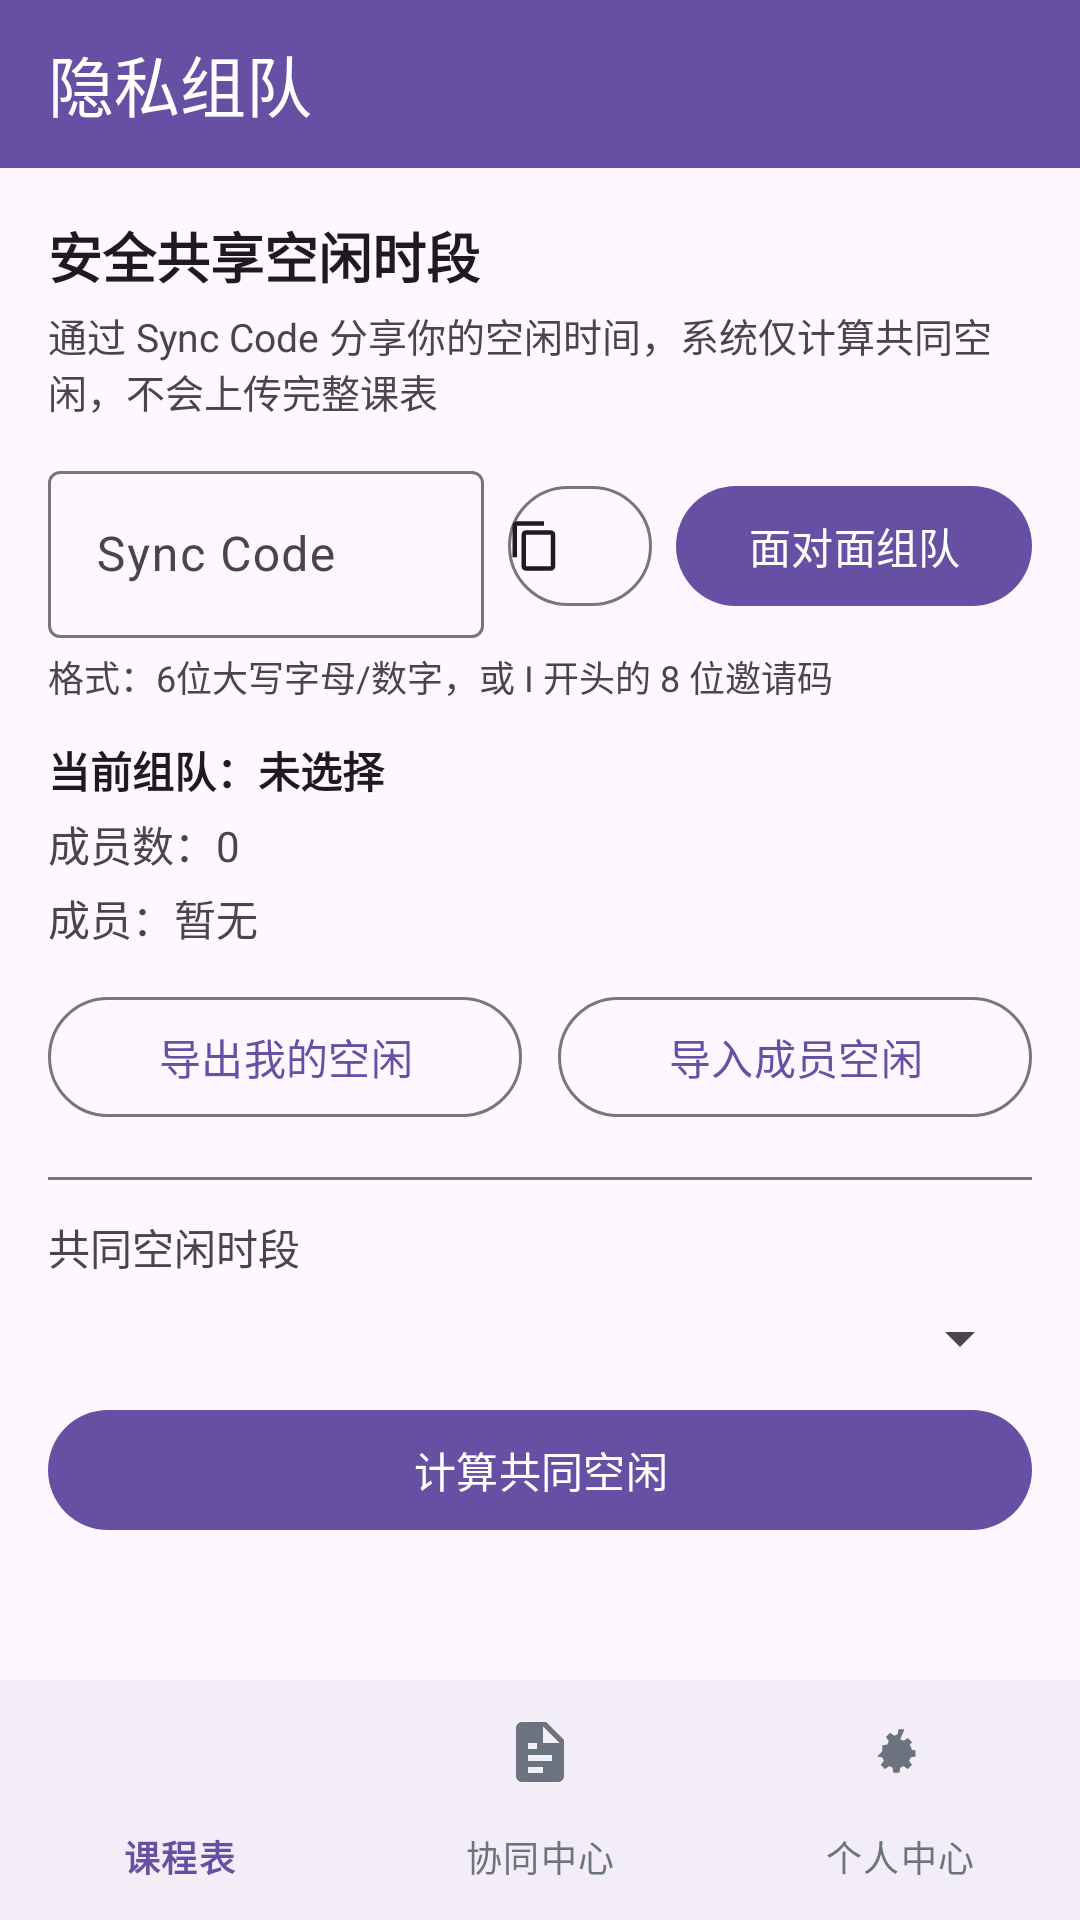

Reconstruct the res/layout file that produces this screen, plus the resources it refers to.
<!-- AndroidManifest.xml: application theme Theme.Campusschedulebuddy -->
<!-- res/layout/activity_group_sync.xml -->
<?xml version="1.0" encoding="utf-8"?>
<LinearLayout xmlns:android="http://schemas.android.com/apk/res/android"
    xmlns:app="http://schemas.android.com/apk/res-auto"
    android:id="@+id/group_sync_root"
    android:layout_width="match_parent"
    android:layout_height="match_parent"
    android:orientation="vertical"
    android:background="?android:attr/colorBackground">

    <com.google.android.material.appbar.MaterialToolbar
        android:id="@+id/toolbar_group_sync"
        android:layout_width="match_parent"
        android:layout_height="56dp"
        android:background="?attr/colorPrimary"
        android:contentInsetStartWithNavigation="0dp"
        android:paddingStart="12dp"
        android:paddingEnd="12dp"
        app:navigationIconTint="?attr/colorOnPrimary"
        app:title="隐私组队"
        app:titleTextColor="?attr/colorOnPrimary" />

    <ScrollView
        android:layout_width="match_parent"
        android:layout_height="0dp"
        android:layout_weight="1"
        android:fillViewport="true">

        <LinearLayout
            android:layout_width="match_parent"
            android:layout_height="wrap_content"
            android:orientation="vertical"
            android:padding="16dp">

            <TextView
                android:layout_width="match_parent"
                android:layout_height="wrap_content"
                android:text="安全共享空闲时段"
                android:textSize="18sp"
                android:textStyle="bold"
                android:textColor="?android:attr/textColorPrimary" />

            <TextView
                android:layout_width="match_parent"
                android:layout_height="wrap_content"
                android:layout_marginTop="4dp"
                android:text="通过 Sync Code 分享你的空闲时间，系统仅计算共同空闲，不会上传完整课表"
                android:textSize="13sp"
                android:textColor="?android:attr/textColorSecondary" />

            <LinearLayout
                android:layout_width="match_parent"
                android:layout_height="wrap_content"
                android:layout_marginTop="12dp"
                android:orientation="horizontal"
                android:gravity="center_vertical">

                <com.google.android.material.textfield.TextInputLayout
                    android:id="@+id/input_sync_code"
                    style="?attr/textInputOutlinedStyle"
                    android:layout_width="0dp"
                    android:layout_height="wrap_content"
                    android:layout_weight="1"
                    android:hint="Sync Code">

                    <com.google.android.material.textfield.TextInputEditText
                        android:id="@+id/et_sync_code"
                        android:layout_width="match_parent"
                        android:layout_height="wrap_content"
                        android:inputType="textCapCharacters|textNoSuggestions"
                        android:maxLength="8"
                        android:maxLines="1" />
                </com.google.android.material.textfield.TextInputLayout>

                <com.google.android.material.button.MaterialButton
                    android:id="@+id/btn_copy_sync_code"
                    style="?attr/materialButtonOutlinedStyle"
                    android:layout_width="48dp"
                    android:layout_height="48dp"
                    android:layout_marginStart="8dp"
                    android:contentDescription="复制 Sync Code"
                    android:insetLeft="0dp"
                    android:insetRight="0dp"
                    android:padding="0dp"
                    android:text=""
                    app:icon="@drawable/ic_content_copy_24"
                    app:iconPadding="0dp"
                    app:iconTint="?attr/colorOnSurface" />

                <com.google.android.material.button.MaterialButton
                    android:id="@+id/btn_join_session"
                    android:layout_width="wrap_content"
                    android:layout_height="wrap_content"
                    android:layout_marginStart="8dp"
                    android:text="面对面组队" />
            </LinearLayout>

            <TextView
                android:id="@+id/tv_sync_code_rule"
                android:layout_width="match_parent"
                android:layout_height="wrap_content"
                android:layout_marginTop="4dp"
                android:text="格式：6位大写字母/数字，或 I 开头的 8 位邀请码"
                android:textSize="12sp"
                android:textColor="?android:attr/textColorSecondary" />

            <TextView
                android:id="@+id/tv_session_code"
                android:layout_width="match_parent"
                android:layout_height="wrap_content"
                android:layout_marginTop="12dp"
                android:text="当前组队：未选择"
                android:textStyle="bold"
                android:textColor="?android:attr/textColorPrimary" />

            <TextView
                android:id="@+id/tv_member_count"
                android:layout_width="match_parent"
                android:layout_height="wrap_content"
                android:layout_marginTop="4dp"
                android:text="成员数：0"
                android:textColor="?android:attr/textColorSecondary" />

            <TextView
                android:id="@+id/tv_member_list"
                android:layout_width="match_parent"
                android:layout_height="wrap_content"
                android:layout_marginTop="4dp"
                android:text="成员：暂无"
                android:textColor="?android:attr/textColorSecondary" />

            <LinearLayout
                android:layout_width="match_parent"
                android:layout_height="wrap_content"
                android:layout_marginTop="12dp"
                android:orientation="horizontal">

                <com.google.android.material.button.MaterialButton
                    android:id="@+id/btn_export_share"
                    style="?attr/materialButtonOutlinedStyle"
                    android:layout_width="0dp"
                    android:layout_height="wrap_content"
                    android:layout_weight="1"
                    android:text="导出我的空闲" />

                <com.google.android.material.button.MaterialButton
                    android:id="@+id/btn_import_share"
                    style="?attr/materialButtonOutlinedStyle"
                    android:layout_width="0dp"
                    android:layout_height="wrap_content"
                    android:layout_marginStart="12dp"
                    android:layout_weight="1"
                    android:text="导入成员空闲" />
            </LinearLayout>

            <View
                android:layout_width="match_parent"
                android:layout_height="1dp"
                android:layout_marginTop="16dp"
                android:background="?attr/colorOutline" />

            <TextView
                android:layout_width="match_parent"
                android:layout_height="wrap_content"
                android:layout_marginTop="12dp"
                android:text="共同空闲时段"
                android:textColor="?android:attr/textColorSecondary" />

            <Spinner
                android:id="@+id/spinner_week"
                android:layout_width="match_parent"
                android:layout_height="wrap_content"
                android:layout_marginTop="8dp" />

            <com.google.android.material.button.MaterialButton
                android:id="@+id/btn_compute_intersection"
                android:layout_width="match_parent"
                android:layout_height="wrap_content"
                android:layout_marginTop="8dp"
                android:text="计算共同空闲" />

            <LinearLayout
                android:id="@+id/layout_compute_loading"
                android:layout_width="match_parent"
                android:layout_height="wrap_content"
                android:layout_marginTop="8dp"
                android:gravity="center_vertical"
                android:orientation="horizontal"
                android:visibility="gone">

                <com.google.android.material.progressindicator.CircularProgressIndicator
                    android:layout_width="20dp"
                    android:layout_height="20dp"
                    android:indeterminate="true" />

                <TextView
                    android:id="@+id/tv_compute_loading"
                    android:layout_width="wrap_content"
                    android:layout_height="wrap_content"
                    android:layout_marginStart="8dp"
                    android:text="正在计算共同空闲..."
                    android:textSize="12sp"
                    android:textColor="?android:attr/textColorSecondary" />
            </LinearLayout>

            <LinearLayout
                android:id="@+id/container_results"
                android:layout_width="match_parent"
                android:layout_height="wrap_content"
                android:layout_marginTop="12dp"
                android:orientation="vertical" />
        </LinearLayout>
    </ScrollView>

    <com.google.android.material.bottomnavigation.BottomNavigationView
        android:id="@+id/bottom_navigation_group_sync"
        android:layout_width="match_parent"
        android:layout_height="wrap_content"
        app:itemIconTint="@color/bottom_nav_item"
        app:itemTextColor="@color/bottom_nav_item"
        app:labelVisibilityMode="labeled"
        app:menu="@menu/bottom_nav_menu" />

</LinearLayout>
<!-- resources referenced by this layout -->
<resources>
  <!-- drawable ic_content_copy_24 (drawable) -->
  <?xml version="1.0" encoding="utf-8"?>
  <vector xmlns:android="http://schemas.android.com/apk/res/android"
      android:width="24dp"
      android:height="24dp"
      android:viewportWidth="24"
      android:viewportHeight="24">
      <path
          android:fillColor="#000000"
          android:pathData="M16,1H4C2.9,1 2,1.9 2,3v14h2V3h12V1zM19,5H8c-1.1,0 -2,0.9 -2,2v14c0,1.1 0.9,2 2,2h11c1.1,0 2,-0.9 2,-2V7c0,-1.1 -0.9,-2 -2,-2zM19,21H8V7h11v14z" />
  </vector>
  <style name="Theme.Campusschedulebuddy" parent="Base.Theme.Campusschedulebuddy" />
  <style name="Base.Theme.Campusschedulebuddy" parent="Theme.Material3.DayNight.NoActionBar">
          
          
      </style>
</resources>
